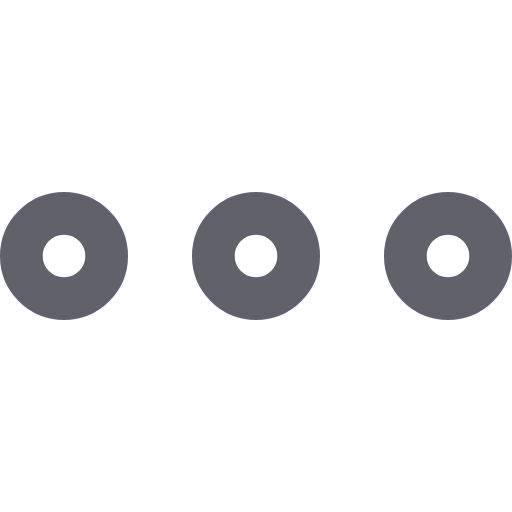
t = 0.00 s
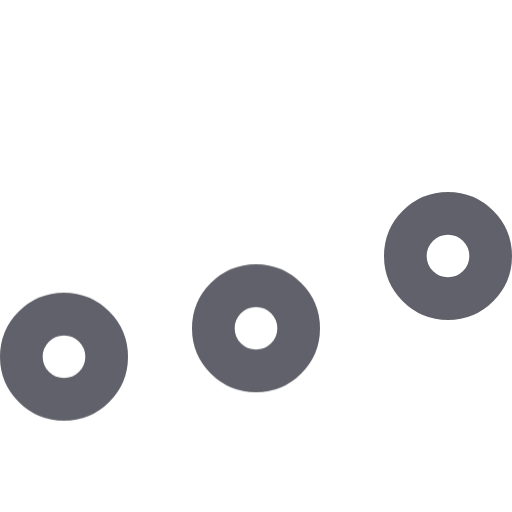
t = 0.20 s
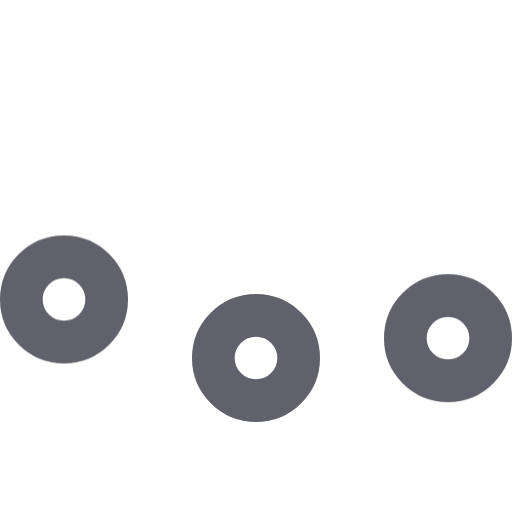
t = 0.32 s
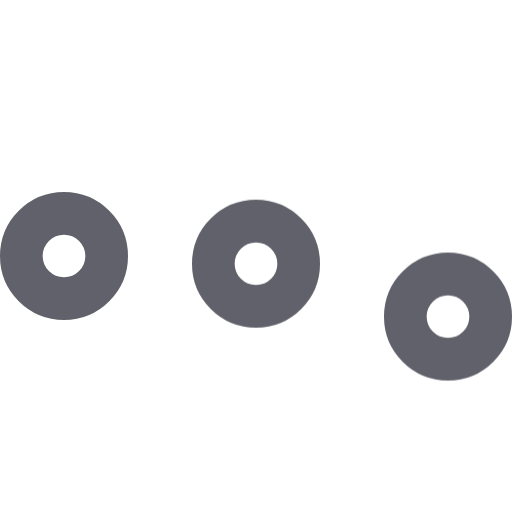
t = 0.50 s
t = 0.68 s: frame unchanged from t = 0.00 s, image omitted
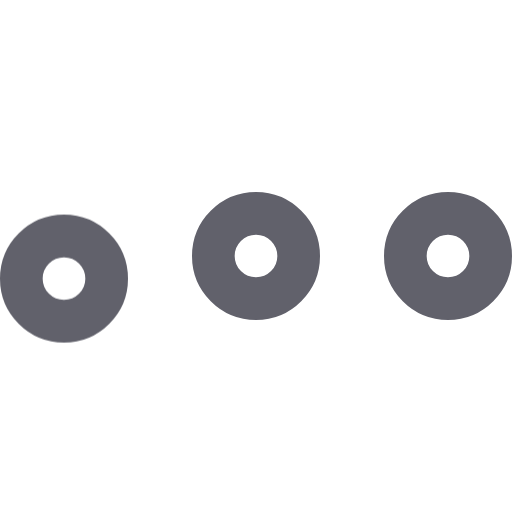
t = 0.84 s

The animated SVG that drew these frames (rendered in a browser with its animation timeline set to each time). Animation: 1 CSS @keyframes rule; one cycle of 1.00 s, repeats indefinitely.

<svg xmlns="http://www.w3.org/2000/svg" height="24" width="24" viewBox="0 0 24 24"><title>dots anim 3</title><g stroke-linecap="round" fill="#61616b" stroke-linejoin="round" class="nc-icon-wrapper"><g class="nc-loop-dots-3-24-icon-o"><circle cx="3" cy="12" fill="none" r="2" stroke="#61616b" stroke-width="2"></circle><circle cx="12" cy="12" fill="none" r="2" stroke="#61616b" stroke-width="2" data-color="color-2"></circle><circle cx="21" cy="12" fill="none" r="2" stroke="#61616b" stroke-width="2"></circle></g><style>.nc-loop-dots-3-24-icon-o>*{--animation-duration:0.8s;transform-origin:50% 50%;animation:nc-loop-dots-3-anim var(--animation-duration) infinite}.nc-loop-dots-3-24-icon-o>:nth-child(2){animation-delay:.1s}.nc-loop-dots-3-24-icon-o>:nth-child(3){animation-delay:.2s}@keyframes nc-loop-dots-3-anim{0%,100%,60%{transform:translateY(0)}30%{transform:translateY(20%)}}</style></g></svg>
